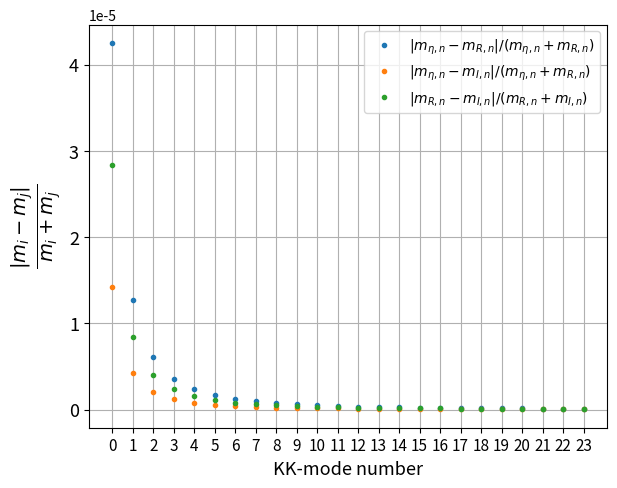
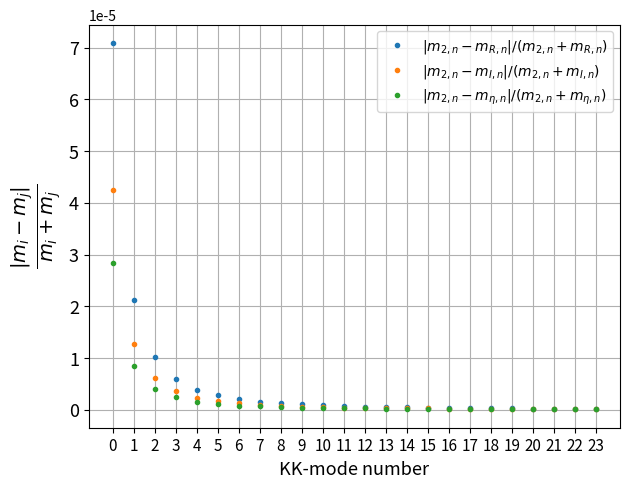
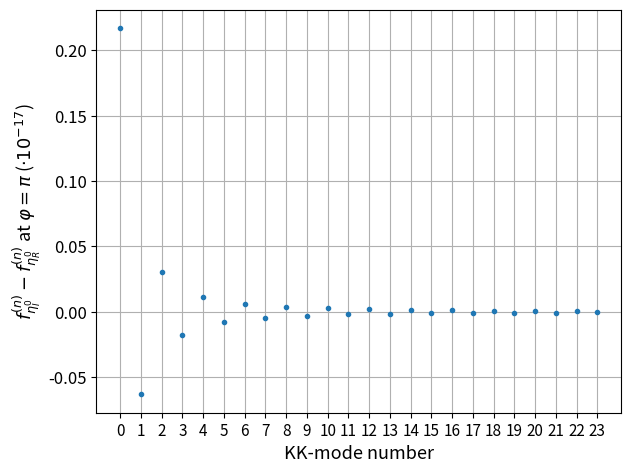
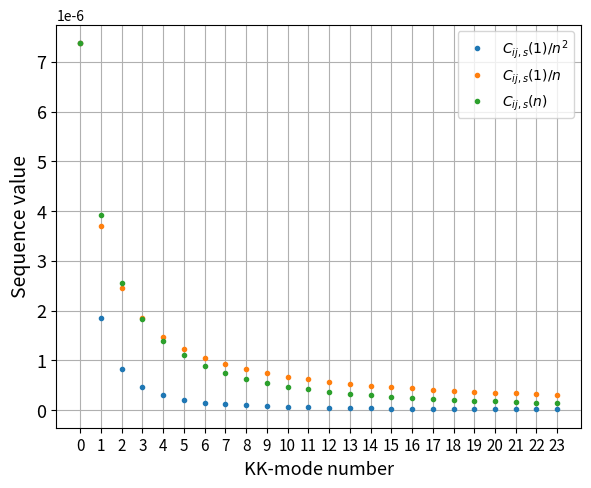
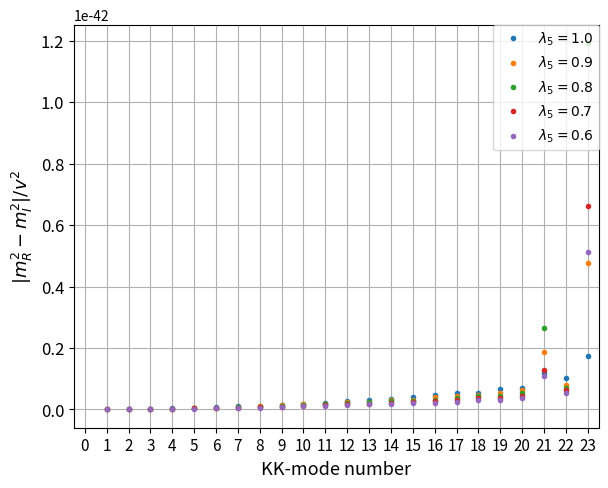
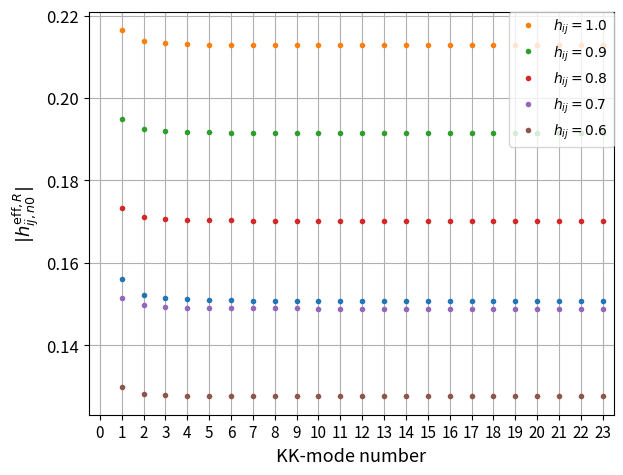
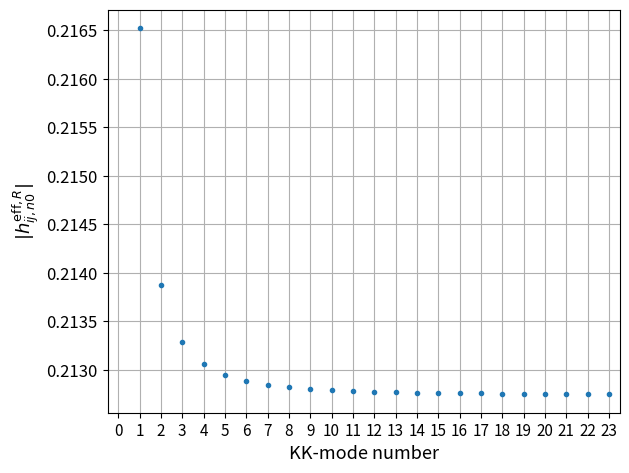
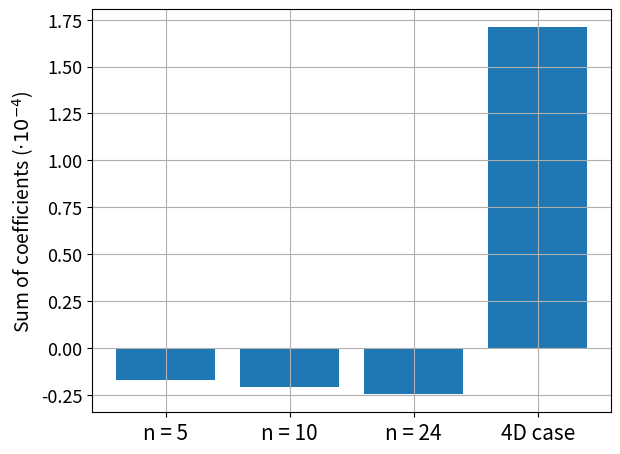

Here is the Python script that generated these plots, in order:
#!/usr/bin/env python3
import numpy as np
import matplotlib.pyplot as plt
import scipy.special as sp
from scipy.optimize import fsolve
from scipy.constants import pi
from scipy import integrate

# This script has the contents of:
# - sec23.py (lepton flavor violation graphs in section 2.3)
# - sec51.py (5D active neutrino mass matrix convergence, sum, effective couplings and mass splitting with mode in section 5.1)
# - ScalarMassSpectrum.py (normalized mass splitting among eta components in section 4.2, difference among wavefunctions)
# in order to clean up the code used in this thesis and have it all be in one place. Graphs from
# Chapter 2 have not been included yet. This script produces all graphs found in Chapter 4 and
# Chapter 5.

# We will use natural units as usual, ħ = c = 1

# The curvature and the value of krc are taken assuming gravitationally interacting
# dark matter (DM), something which requires a rather high DM mass (> 1 TeV, around 4-11 TeV)
# and given LHC bounds on the KK-graviton, a smoothing of the hierarchy problem is implied
# rather than a complete solution, so Lambda ~ 10 TeV.

# AdS curvature (GeV)
k = 4.01577*(10**17)
# k times r_c (dimensionless)
krc = 32.7961/pi
# Compactification radius (GeV⁻¹)
rc = krc/k
# Planck scale (GeV)
MPl = 1.22*(10**19)
# Reduced Planck scale (GeV)
MPlr = MPl/np.sqrt(8*pi)
# Fundamental scale of gravity (GeV)
M5 = np.cbrt( (k*(MPlr**2))/(1 - np.exp(-2*krc*pi)) )
# Here we initialize where Yukawa interaction parameters will be stored
h = np.ones((3, 3))
# Scalar potential parameters (adimensional)
lambda3 = 1
lambda4 = 1
lambda5 = 0.5
# Bulk mass m2 of eta scalars (GeV)
m2 = 3*(10**17)
# SM Higgs VEV (GeV)
vev = 246.21965079413732
# Order of Bessel functions
v = np.sqrt((m2/k)**2 + 4)
# Masses of fermionic singlets, in GeV
M = np.array([10000, 15000, 20000])

# We first define the corrections with respect to the (brane mass)-less terms,
warp = np.exp(-krc*pi)
correta = ((lambda3*(vev**2))/(4*k*M5))*np.exp(2*krc*pi)
corrr = (((lambda3 + lambda4 + lambda5)*(vev**2))/(4*k*M5))*np.exp(2*krc*pi)
corri = (((lambda3 + lambda4 - lambda5)*(vev**2))/(4*k*M5))*np.exp(2*krc*pi)

# We wish to find the roots of the expressions below,
# which'll tell us the mass spectrums of the bulk scalars we consider.
# Define the expression whose roots we want to find:
def masseta(x):
    return ((2 + correta)*sp.jv(v, x) + x*sp.jvp(v, x, 1))*(2*sp.yv(v, warp*x) + warp*x*sp.yvp(v, warp*x, 1)) - ((2 + correta)*sp.yv(v, x) + x*sp.yvp(v, x, 1))*(2*sp.jv(v, warp*x) + warp*x*sp.jvp(v, warp*x, 1))
    # Here we leave the simplified expression as well.
    #return (2 + correta)*sp.jv(v, x) + x*sp.jvp(v, x, 1)
def massr(x):
    return ((2 + corrr)*sp.jv(v, x) + x*sp.jvp(v, x, 1))*(2*sp.yv(v, warp*x) + warp*x*sp.yvp(v, warp*x, 1)) - ((2 + corrr)*sp.yv(v, x) + x*sp.yvp(v, x, 1))*(2*sp.jv(v, warp*x) + warp*x*sp.jvp(v, warp*x, 1))
    #return (2 + corrr)*sp.jv(v, x) + x*sp.jvp(v, x, 1)
def massi(x):
    return ((2 + corri)*sp.jv(v, x) + x*sp.jvp(v, x, 1))*(2*sp.yv(v, warp*x) + warp*x*sp.yvp(v, warp*x, 1)) - ((2 + corri)*sp.yv(v, x) + x*sp.yvp(v, x, 1))*(2*sp.jv(v, warp*x) + warp*x*sp.jvp(v, warp*x, 1))
    #return (2 + corri)*sp.jv(v, x) + x*sp.jvp(v, x, 1)
def mass2(x):
    return (2*sp.jv(v, x) + x*sp.jvp(v, x, 1))*(2*sp.yv(v, warp*x) + warp*x*sp.yvp(v, warp*x, 1)) - (2*sp.yv(v, x) + x*sp.yvp(v, x, 1))*(2*sp.jv(v, warp*x) + warp*x*sp.jvp(v, warp*x, 1))
def massless(x):
    return (2*sp.jv(2, x) + x*sp.jvp(2, x, 1))*(2*sp.yv(2, warp*x) + warp*x*sp.yvp(2, warp*x, 1)) - (2*sp.yv(2, x) + x*sp.yvp(2, x, 1))*(2*sp.jv(2, warp*x) + warp*x*sp.jvp(2, warp*x, 1))

# Charged eta boson
# Here we have our guesses for the roots we want to find,
x_init_guesseta = [4.66874849, 7.72492277, 10.7, 13.88, 16.988, 20.103, 23.22, 26.35, 29.5, 32.61, 35.7,
                   38.9, 42.01, 45.1, 48.28, 51.42, 54.56, 57.7, 60.84, 64, 67.11, 70.25, 73, 76]
# We'll use fsolve(), a numerical solver, to find the roots
x_rootseta = fsolve(masseta, x_init_guesseta)

# Real, neutral eta boson
x_init_guessr = [4.97, 8.07, 11.13, 14.19, 17.27, 20.35, 23.45, 26.55, 29.66, 32.78, 35.9, 39.02,
                 42.1, 45.28, 48.4, 51.42, 54.67, 57.8, 60.84, 64, 67.11, 70.25, 73, 76]
x_rootsr = fsolve(massr, x_init_guessr)

# Imaginary, neutral eta boson
x_init_guessi = [4.97, 8.07, 11.13, 14.19, 17.27, 20.35, 23.45, 26.55, 29.66, 32.78, 35.9, 39.02,
                 42.1, 45.28, 48.4, 51.42, 54.67, 57.8, 60.84, 64, 67.11, 70.25, 73, 76]
x_rootsi = fsolve(massi, x_init_guessi)

x_init_guess = [3.96089237, 7.16961637, 10.33728283, 13.49278243, 16.64302665, 19.79052262, 22.93640086, 26.08124643, 29.22539253, 32.36904292, 35.51232917, 38.65534017, 41.79813792, 44.94076717, 48.08326097, 51.22564422, 54.36793611, 57.51015159, 60, 63, 66, 69, 72, 76]
x_roots2 = fsolve(mass2, x_init_guess)
x_rootsmassless = fsolve(massless, x_init_guess)
num_roots = np.shape(x_init_guess)[0]

# Turns out some results can be bogus because the root solver above
# is not finding the right root, it's solving the ones farther away,
# like 79 instead of 72-73 and such.

# Masses of the modes (GeV)
maetan       = k*x_rootseta*warp
marn         = k*x_rootsr*warp
main         = k*x_rootsi*warp
m2n          = k*x_roots2*warp
masslessspec = k*x_rootsmassless*warp

# Why is the spectrum of m_{\eta,n} and m_{I,n} identical???
# Oh silly me. if all lambdas are 1, the correction is identical between both.

# Now that we know the mass spectrum of the eta doublet, it is time to evaluate
# their wavefunctions at the IR brane.
ind = np.linspace(0, num_roots - 2, num_roots - 1, dtype=int)
# Mass difference among modes
mnsp = np.zeros(num_roots - 1)
# Coefficients. If x_n << the warp factor, then we can take bnv = 0.
betanv = - (2*sp.jv(v, maetan/k) + (maetan/k)*sp.jvp(v, maetan/k, 1))/(2*sp.yv(v, maetan/k) + (maetan/k)*sp.yvp(v, maetan/k, 1))
brnv   = - (2*sp.jv(v, marn/k)   + (marn/k)*sp.jvp(v, marn/k, 1))/(2*sp.yv(v, marn/k)       + (marn/k)*sp.yvp(v, marn/k, 1))
binv   = - (2*sp.jv(v, main/k)   + (main/k)*sp.jvp(v, main/k, 1))/(2*sp.yv(v, main/k)       + (main/k)*sp.yvp(v, main/k, 1))

# Normalization constants
netan = np.zeros(num_roots)
nrn   = np.zeros(num_roots)
nin   = np.zeros(num_roots)

index = np.linspace(0, num_roots - 1, num_roots, dtype=int)

# Initializing wavefunctions and where mass matrix'll go
fetan   = np.zeros(num_roots)
frn     = np.zeros(num_roots)
fin     = np.zeros(num_roots)
massmat = np.zeros((num_roots, num_roots))

for i in index:
    # We first determine the normalization constant for each eta field,
    def wavefuncetan(phi):
        return np.exp(2*krc*phi)*((sp.jv(v, (maetan[i]/k)*np.exp(krc*phi)) + betanv[i]*sp.yv(v, (maetan[i]/k)*np.exp(krc*phi)))**2)
        #return np.exp(2*krc*np.abs(phi))*(sp.jv(v, (mn[i]/k)*np.exp(krc*np.abs(phi)))**2)
    def wavefuncrn(phi):
        return np.exp(2*krc*phi)*((sp.jv(v, (marn[i]/k)*np.exp(krc*np.abs(phi))) + brnv[i]*sp.yv(v, (marn[i]/k)*np.exp(krc*np.abs(phi))))**2)
    def wavefuncin(phi):
        return np.exp(2*krc*np.abs(phi))*((sp.jv(v, (main[i]/k)*np.exp(krc*np.abs(phi))) + binv[i]*sp.yv(v, (main[i]/k)*np.exp(krc*np.abs(phi))))**2)
    netan[i] = np.sqrt(2*integrate.quad(wavefuncetan, 0, pi)[0])
    nrn[i] = np.sqrt(2*integrate.quad(wavefuncrn, 0, pi)[0])
    nin[i] = np.sqrt(2*integrate.quad(wavefuncin, 0, pi)[0])
    
    fetan[i] = (1/netan[i])*(sp.jv(v, (maetan[i]/k)*np.exp(krc*pi)) + betanv[i]*sp.yv(v, (maetan[i]/k)*np.exp(krc*pi)))
    frn[i] = (1/nrn[i])*(sp.jv(v, (marn[i]/k)*np.exp(krc*pi)) + brnv[i]*sp.yv(v, (marn[i]/k)*np.exp(krc*pi)))
    fin[i] = (1/nin[i])*(sp.jv(v, (main[i]/k)*np.exp(krc*pi)) + binv[i]*sp.yv(v, (main[i]/k)*np.exp(krc*pi)))
    #fetan[i] = (1/netan[i])*(sp.jv(v, (metan[i]/k)*np.exp(krc*pi)))

modes = np.linspace(0, num_roots - 1, num_roots, dtype=int)

plt.subplots_adjust(left = 0.15, right = 0.96, top = 0.95, bottom = 0.11)
plt.plot(modes, np.abs(maetan - marn)/(maetan + marn), '.', label=r'$|m_{\eta,n} - m_{R,n}|/(m_{\eta,n} + m_{R,n})$')
plt.plot(modes, np.abs(maetan - main)/(maetan + main), '.', label=r'$|m_{\eta,n} - m_{I,n}|/(m_{\eta,n} + m_{R,n})$')
plt.plot(modes, np.abs(marn - main)/(marn + main), '.', label=r'$|m_{R,n} - m_{I,n}|/(m_{R,n} + m_{I,n})$')
plt.xlabel('KK-mode number', fontsize=13)
plt.ylabel(r'$\frac{|m_i - m_j|}{m_i + m_j}$', fontsize=20)
plt.legend()
plt.grid(True)
plt.xticks(np.linspace(0, num_roots - 1, num_roots, dtype=int), np.linspace(0, num_roots - 1, num_roots, dtype=int), fontsize=11)
plt.yticks(fontsize=13)
plt.savefig('Figure41a.png', dpi = 300, pad_inches = 1)
plt.clf()

plt.subplots_adjust(left = 0.13, right = 0.96, top = 0.95, bottom = 0.11)
plt.plot(modes, np.abs(m2n - marn)/(m2n + marn), '.', label=r'$|m_{2,n} - m_{R,n}|/(m_{2,n} + m_{R,n})$')
plt.plot(modes, np.abs(m2n - main)/(m2n + main), '.', label=r'$|m_{2,n} - m_{I,n}|/(m_{2,n} + m_{I,n})$')
plt.plot(modes, np.abs(m2n - maetan)/(m2n + maetan), '.', label=r'$|m_{2,n} - m_{\eta,n}|/(m_{2,n} + m_{\eta,n})$')
plt.xlabel('KK-mode number', fontsize=13)
plt.ylabel(r'$\frac{|m_i - m_j|}{m_i + m_j}$', fontsize=20)
plt.legend()
plt.grid(True)
plt.xticks(np.linspace(0, num_roots - 1, num_roots, dtype=int), np.linspace(0, num_roots - 1, num_roots, dtype=int), fontsize=11)
plt.yticks(fontsize=13)
plt.savefig('Figure41b.png', dpi = 300, pad_inches = 1)
plt.clf()

# Needed for correct spacing of plots to image border
plt.subplots_adjust(left = 0.16, right = 0.98, top = 0.95, bottom = 0.11)

plt.plot(modes, (fin - frn)/(10**(-17)), '.')
# Axis labels
plt.xlabel('KK-mode number', fontsize=13)
plt.ylabel(r'$f^{(n)}_{\eta^0_I} - f^{(n)}_{\eta^0_R}$ at $\varphi = \pi$ ($\cdot 10^{-17}$)', fontsize=13)
# Render grid or not
plt.grid(True)
# First array sets the value at which ticks should be put and the second one sets their labels
plt.xticks(np.linspace(0, num_roots - 1, num_roots, dtype=int), np.linspace(0, num_roots - 1, num_roots, dtype=int), fontsize=11)
plt.yticks(fontsize=12)
# Save the resulting figure as an image
plt.savefig('Figure52.png', dpi = 300, pad_inches = 1)
# Clear the figure, in order to allow other plots to be made
plt.clf()

modes = np.linspace(1, num_roots, num_roots, dtype=int)
modes0 = np.linspace(0, num_roots - 1, num_roots, dtype=int)
#plt.plot(modes, - sumand, '.', label="Mass matrix sumand")
#plt.plot(modes, sumand2, '.')
#print(sumand)

index1 = np.linspace(0, 2, 3, dtype=int)
Nwf = np.sqrt(krc/(2*(np.exp(krc*pi) - 1)))
warp32 = np.exp(1.5*krc*pi)
M5rc = M5*rc
pi162 = 16*(pi**2)
s = 0
heffr = []
heffi = []
for i in modes0:
    heffr.append(np.zeros((3, 3)))
    heffi.append(np.zeros((3, 3)))
    for j in index1:
        for k in index1:
            heffr[i][j, k] = (h[j, k]*warp32)/(M5rc)*frn[i]*Nwf
            heffi[i][j, k] = (h[j, k]*warp32)/(M5rc)*fin[i]*Nwf
Cijs = np.zeros(num_roots)
for n in modes0:
    Cijs[n] = heffr[n][0, 0]*heffr[n][0, 0]*((marn[n]**2)/(marn[n]**2 - M[0]**2))*np.log(marn[n]**2/M[0]**2) - heffi[n][0, 0]*heffi[n][0, 0]*((main[n]**2)/(main[n]**2 - M[0]**2))*np.log(main[n]**2/M[0]**2)
print(((marn**2)/(marn**2 - M[0]**2))*np.log(marn**2/M[0]**2))
print(((main**2)/(main**2 - M[0]**2))*np.log(main**2/M[0]**2))
print((((warp32)/(M5rc)*frn*Nwf)**2)*((marn**2)/(marn**2 - M[0]**2))*np.log(marn**2/M[0]**2) - (((warp32)/(M5rc)*fin*Nwf)**2)*((main**2)/(main**2 - M[0]**2))*np.log(main**2/M[0]**2))
plt.plot(modes, np.abs(Cijs[0])/(modes**2), '.', label=r"$C_{ij,s}(1)/n^2$")
plt.plot(modes, np.abs(Cijs[0])/modes, '.', label=r"$C_{ij,s}(1)/n$")
plt.plot(modes, np.abs(Cijs), '.', label=r"$C_{ij,s}(n)$")
plt.xlabel('KK-mode number', fontsize=13)
plt.ylabel(r'Sequence value', fontsize=14)
plt.legend()
plt.grid(True)
plt.xticks(modes, np.linspace(0, num_roots - 1, num_roots, dtype=int), fontsize=11)
plt.yticks(fontsize=13)
plt.savefig('Figure53.png', dpi = 300, pad_inches = 1)
plt.clf()

indexlambda = np.linspace(0, 4, 5, dtype=int)
lam5 = []
l5 = np.array([1, 0.9, 0.8, 0.7, 0.6])
for i in indexlambda:
    corrr = (((lambda3 + lambda4 + l5[i])*(vev**2))/(4*k*M5))*np.exp(2*krc*pi)
    corri = (((lambda3 + lambda4 - l5[i])*(vev**2))/(4*k*M5))*np.exp(2*krc*pi)
    ass = k*fsolve(massr, x_init_guessr)*np.exp(-krc*pi)
    dicks = k*fsolve(massi, x_init_guessi)*np.exp(-krc*pi)
    lam5.append(np.abs(ass**2 - dicks**2))

plt.plot(modes, lam5[0]/(vev**2), '.', label=r'$\lambda_5 = 1.0$')
plt.plot(modes, lam5[1]/(vev**2), '.', label=r'$\lambda_5 = 0.9$')
plt.plot(modes, lam5[2]/(vev**2), '.', label=r'$\lambda_5 = 0.8$')
plt.plot(modes, lam5[3]/(vev**2), '.', label=r'$\lambda_5 = 0.7$')
plt.plot(modes, lam5[4]/(vev**2), '.', label=r'$\lambda_5 = 0.6$')
plt.xlabel('KK-mode number', fontsize=13)
plt.ylabel(r'$|m^2_R - m^2_I|/v^2$', fontsize=13)
plt.grid(True)
plt.legend(bbox_to_anchor=(1, 1), loc=1, borderaxespad=0)
plt.xlim([-0.5, num_roots - 1 + 0.5])
plt.xticks(np.linspace(0, num_roots - 1, num_roots, dtype=int), np.linspace(0, num_roots - 1, num_roots, dtype=int), fontsize=11)
plt.yticks(fontsize=12)
plt.savefig('Figure54a.png', dpi = 300, pad_inches = 1)
plt.clf()

plt.subplots_adjust(left = 0.15, right = 0.96, top = 0.95, bottom = 0.11)
plt.plot(modes, (np.abs(marn**2 - main**2))/(246**2), '.')
plt.xlabel('KK-mode number', fontsize=13)
plt.ylabel(r'$|m^2_R - m^2_I|/v^2$', fontsize=13)
plt.grid(True)
plt.xlim([-0.5, num_roots - 1 + 0.5])
plt.xticks(np.linspace(0, num_roots - 1, num_roots, dtype=int), np.linspace(0, num_roots - 1, num_roots, dtype=int), fontsize=11)
plt.yticks(fontsize=12)
plt.savefig('Figure54b.png', dpi = 300, pad_inches = 1)

plt.subplots_adjust(left = 0.14, right = 0.96, top = 0.95, bottom = 0.11)
M5rc = M5*rc
Nwf = np.sqrt(krc/(2*(np.exp(krc*pi) - 1)))
plt.plot(modes, np.abs(((Nwf*frn*np.exp((3/2)*krc*pi))/(M5rc))), '.', label=r'$h_{ij} = 1.0$')
plt.plot(modes, np.abs(((0.9*Nwf*frn*np.exp((3/2)*krc*pi))/(M5rc))), '.', label=r'$h_{ij} = 0.9$')
plt.plot(modes, np.abs(((0.8*Nwf*frn*np.exp((3/2)*krc*pi))/(M5rc))), '.', label=r'$h_{ij} = 0.8$')
plt.plot(modes, np.abs(((0.7*Nwf*frn*np.exp((3/2)*krc*pi))/(M5rc))), '.', label=r'$h_{ij} = 0.7$')
plt.plot(modes, np.abs(((0.6*Nwf*frn*np.exp((3/2)*krc*pi))/(M5rc))), '.', label=r'$h_{ij} = 0.6$')
plt.xlabel('KK-mode number', fontsize=13)
plt.ylabel(r'$|h^{\mathrm{eff}, R}_{ij,n0}|$', fontsize=13)
# Plotting limits on each axis
plt.xlim([-0.5, num_roots - 0.5])
# Call this function in order to show the legend. These arguments allow for the legend to be
# placed in the upper right corner of the graph.
plt.legend(bbox_to_anchor=(1, 1), loc=1, borderaxespad=0)
plt.grid(True)
plt.xticks(np.linspace(0, num_roots - 1, num_roots, dtype=int), np.linspace(0, num_roots - 1, num_roots, dtype=int), fontsize=11)
plt.yticks(fontsize=12)
plt.savefig('Figure55a.png', dpi = 300, pad_inches = 1)
plt.clf()

plt.subplots_adjust(left = 0.16, right = 0.96, top = 0.95, bottom = 0.11)
plt.plot(modes, np.abs(((Nwf*frn*np.exp((3/2)*krc*pi))/(M5rc))), '.')
plt.xlabel('KK-mode number', fontsize=13)
plt.ylabel(r'$|h^{\mathrm{eff}, R}_{ij,n0}|$', fontsize=13)
plt.xlim([-0.5, num_roots - 0.5])
plt.grid(True)
plt.xticks(np.linspace(0, num_roots - 1, num_roots, dtype=int), np.linspace(0, num_roots - 1, num_roots, dtype=int), fontsize=11)
plt.yticks(fontsize=12)
plt.savefig('Figure55b.png', dpi = 300, pad_inches = 1)
plt.clf()
# Needed for correct spacing of plots to image border
plt.subplots_adjust(left = 0.14, right = 0.96, top = 0.95, bottom = 0.11)

# Let's first deal with the case of the bulk Majorana particle.
def calcmassmat(h):
    massmat = np.zeros((num_roots, num_roots))
    heffr = []
    heffi = []
    for i in modes0:
        heffr.append(np.zeros((3, 3)))
        heffi.append(np.zeros((3, 3)))
        for j in index1:
            for k in index1:
                heffr[i][j, k] = (h[j, k]*warp32)/(M5rc)*frn[i]*Nwf
                heffi[i][j, k] = (h[j, k]*warp32)/(M5rc)*fin[i]*Nwf
    massmat = np.zeros((3, 3))
    for i in index1:
        for j in index1:
            sumsings = 0
            for s in index1:
                summodes = 0
                for n in modes0:
                    summodes = summodes + heffr[n][i, s]*heffr[n][j, s]*((marn[n]**2)/(marn[n]**2 - M[s]**2))*np.log(marn[n]**2/M[s]**2) - heffi[n][i, s]*heffi[n][j, s]*((main[n]**2)/(main[n]**2 - M[s]**2))*np.log(main[n]**2/M[s]**2)
                sumsings = sumsings + ((M[s])/(pi162))*summodes
            massmat[i, j] = sumsings
    return massmat

# We now plot the sum of various Cijs(n) at different n compared to the 4D case
index5 = np.linspace(0, 4, 5, dtype=int)
index10 = np.linspace(0, 9, 10, dtype=int)
Cijs5 = 0
Cijs10 = 0
for i in index5:
    Cijs5 = Cijs5 + Cijs[i]
for i in index10:
    Cijs10 = Cijs10 + Cijs[i]

plt.subplots_adjust(left = 0.15, right = 0.96, top = 0.95, bottom = 0.11)
m24D = marn[0]**2 - (lambda3 + lambda4 + lambda5)*((vev**2)/2)
mar2 = m24D + (lambda3 + lambda4 + lambda5)*((vev**2)/2)
mai2 = m24D + (lambda3 + lambda4 - lambda5)*((vev**2)/2)
Cc = ((mar2)/(mar2 - M[0]**2))*np.log(mar2/M[0]**2) - ((mai2)/(mai2 - M[0]**2))*np.log(mai2/M[0]**2)

plt.bar([0, 1, 2, 3], [Cijs5/(10**(-4)), Cijs10/(10**(-4)), np.sum(Cijs)/(10**(-4)), Cc/(10**(-4))])
plt.ylabel(r'Sum of coefficients ($\cdot 10^{-4}$)', fontsize=14)
plt.grid(True)
plt.xticks([0, 1, 2, 3], ['n = 5', 'n = 10', 'n = 24', '4D case'], fontsize=15)
plt.yticks(fontsize=13)
plt.savefig('Figure56.png', dpi = 300, pad_inches = 1)
plt.clf()
